Image classification data set "spectrograms" (eerhs/GuitarNeXt on GitHub). Class labels (10): blues, classical, country, disco, hip-hop, jazz, metal, pop, reggae, rock.

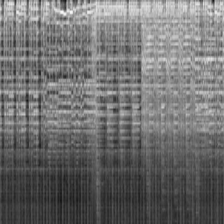
Label: rock

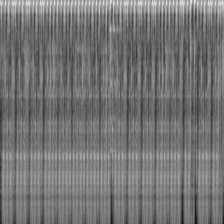
Label: reggae

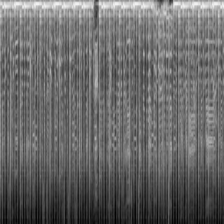
Label: hip-hop

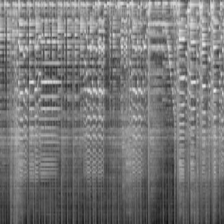
Label: jazz

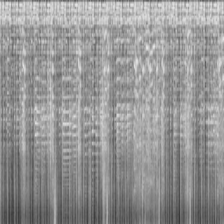
Label: disco

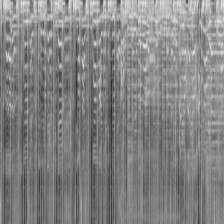
Label: pop
